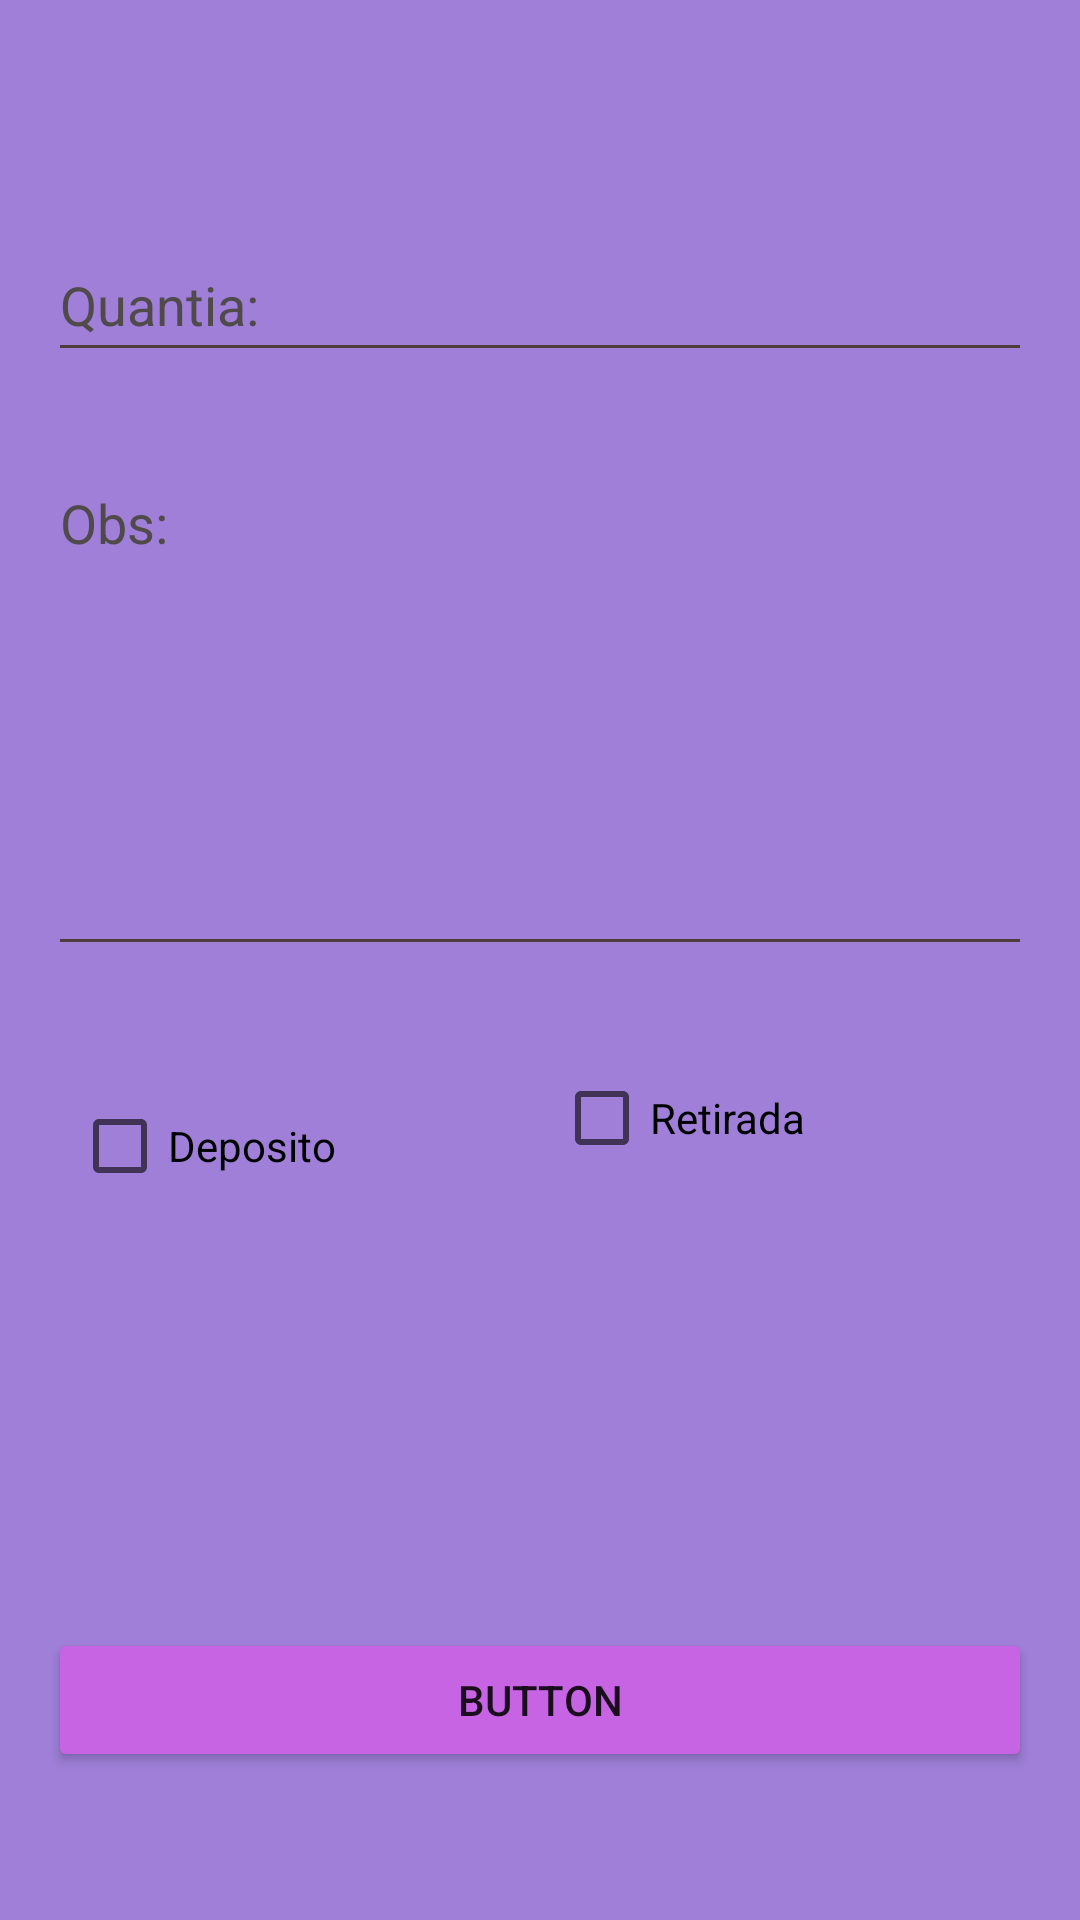

Produce the Android XML layout that renders to this screen, including the resource entries it uses.
<!-- AndroidManifest.xml: application theme Theme.BankStars -->
<!-- res/layout/activity_task.xml -->
<?xml version="1.0" encoding="utf-8"?>
<androidx.constraintlayout.widget.ConstraintLayout xmlns:android="http://schemas.android.com/apk/res/android"
    xmlns:app="http://schemas.android.com/apk/res-auto"
    xmlns:tools="http://schemas.android.com/tools"
    android:layout_width="match_parent"
    android:layout_height="match_parent"
    android:background="#9F7FD8"
    tools:context=".activity.TaskActivity">

    <EditText
        android:id="@+id/task_edittext_descripition"
        android:layout_width="0dp"
        android:layout_height="170dp"
        android:layout_marginStart="16dp"
        android:layout_marginTop="28dp"
        android:layout_marginEnd="16dp"
        android:backgroundTint="#4D3D3D"
        android:ems="10"
        android:gravity="start|top"
        android:hint="Obs:"
        android:inputType="textMultiLine"
        android:minHeight="48dp"
        android:textColorHint="#514A4A"
        app:layout_constraintEnd_toEndOf="parent"
        app:layout_constraintHorizontal_bias="0.0"
        app:layout_constraintStart_toStartOf="parent"
        app:layout_constraintTop_toBottomOf="@+id/task_edittext_name" />

    <Button
        android:id="@+id/task_button_action"
        android:layout_width="0dp"
        android:layout_height="wrap_content"
        android:layout_marginStart="16dp"
        android:layout_marginTop="64dp"
        android:layout_marginEnd="16dp"
        android:backgroundTint="#C764E3"
        android:text="Button"
        app:layout_constraintBottom_toBottomOf="parent"
        app:layout_constraintEnd_toEndOf="parent"
        app:layout_constraintHorizontal_bias="0.0"
        app:layout_constraintStart_toStartOf="parent"
        app:layout_constraintTop_toBottomOf="@+id/task_checkbox_transaction_plus"
        app:layout_constraintVertical_bias="0.596" />

    <CheckBox
        android:id="@+id/task_checkbox_transaction_minus"
        android:layout_width="wrap_content"
        android:layout_height="wrap_content"
        android:text="Retirada"
        app:layout_constraintBottom_toBottomOf="parent"
        app:layout_constraintEnd_toEndOf="parent"
        app:layout_constraintHorizontal_bias="0.443"
        app:layout_constraintStart_toEndOf="@+id/task_checkbox_transaction_plus"
        app:layout_constraintTop_toBottomOf="@+id/task_edittext_descripition"
        app:layout_constraintVertical_bias="0.099" />

    <EditText
        android:id="@+id/task_edittext_name"
        android:layout_width="0dp"
        android:layout_height="wrap_content"
        android:layout_marginStart="16dp"
        android:layout_marginTop="76dp"
        android:layout_marginEnd="16dp"
        android:backgroundTint="#4D3D3D"
        android:ems="10"
        android:hint="Quantia:"
        android:inputType="textPersonName"
        android:minHeight="48dp"
        android:textColorHint="#514A4A"
        app:layout_constraintEnd_toEndOf="parent"
        app:layout_constraintHorizontal_bias="0.0"
        app:layout_constraintStart_toStartOf="parent"
        app:layout_constraintTop_toTopOf="parent" />

    <CheckBox
        android:id="@+id/task_checkbox_transaction_plus"
        android:layout_width="0dp"
        android:layout_height="wrap_content"
        android:layout_marginStart="24dp"
        android:layout_marginTop="36dp"
        android:text="Deposito"
        app:layout_constraintBottom_toBottomOf="parent"
        app:layout_constraintStart_toStartOf="parent"
        app:layout_constraintTop_toBottomOf="@+id/task_edittext_descripition"
        app:layout_constraintVertical_bias="0.0" />
</androidx.constraintlayout.widget.ConstraintLayout>
<!-- resources referenced by this layout -->
<resources>
  <style name="Theme.BankStars" parent="Theme.MaterialComponents.DayNight.DarkActionBar">
          
          <item name="colorPrimary">@color/purple_500</item>
          <item name="colorPrimaryVariant">@color/purple_700</item>
          <item name="colorOnPrimary">@color/white</item>
          
          <item name="colorSecondary">@color/teal_200</item>
          <item name="colorSecondaryVariant">@color/teal_700</item>
          <item name="colorOnSecondary">@color/black</item>
          
          <item name="android:statusBarColor" tools:targetApi="l">?attr/colorPrimaryVariant</item>
          
      </style>
  <!-- not gathered from this repository: default colours our renderer supplied (Android Studio template values) -->
  <color name="purple_500">#FF6200EE</color>
  <color name="purple_700">#FF3700B3</color>
  <color name="teal_200">#FF03DAC5</color>
  <color name="teal_700">#FF018786</color>
  <color name="black">#FF000000</color>
  <color name="white">#FFFFFFFF</color>
</resources>
